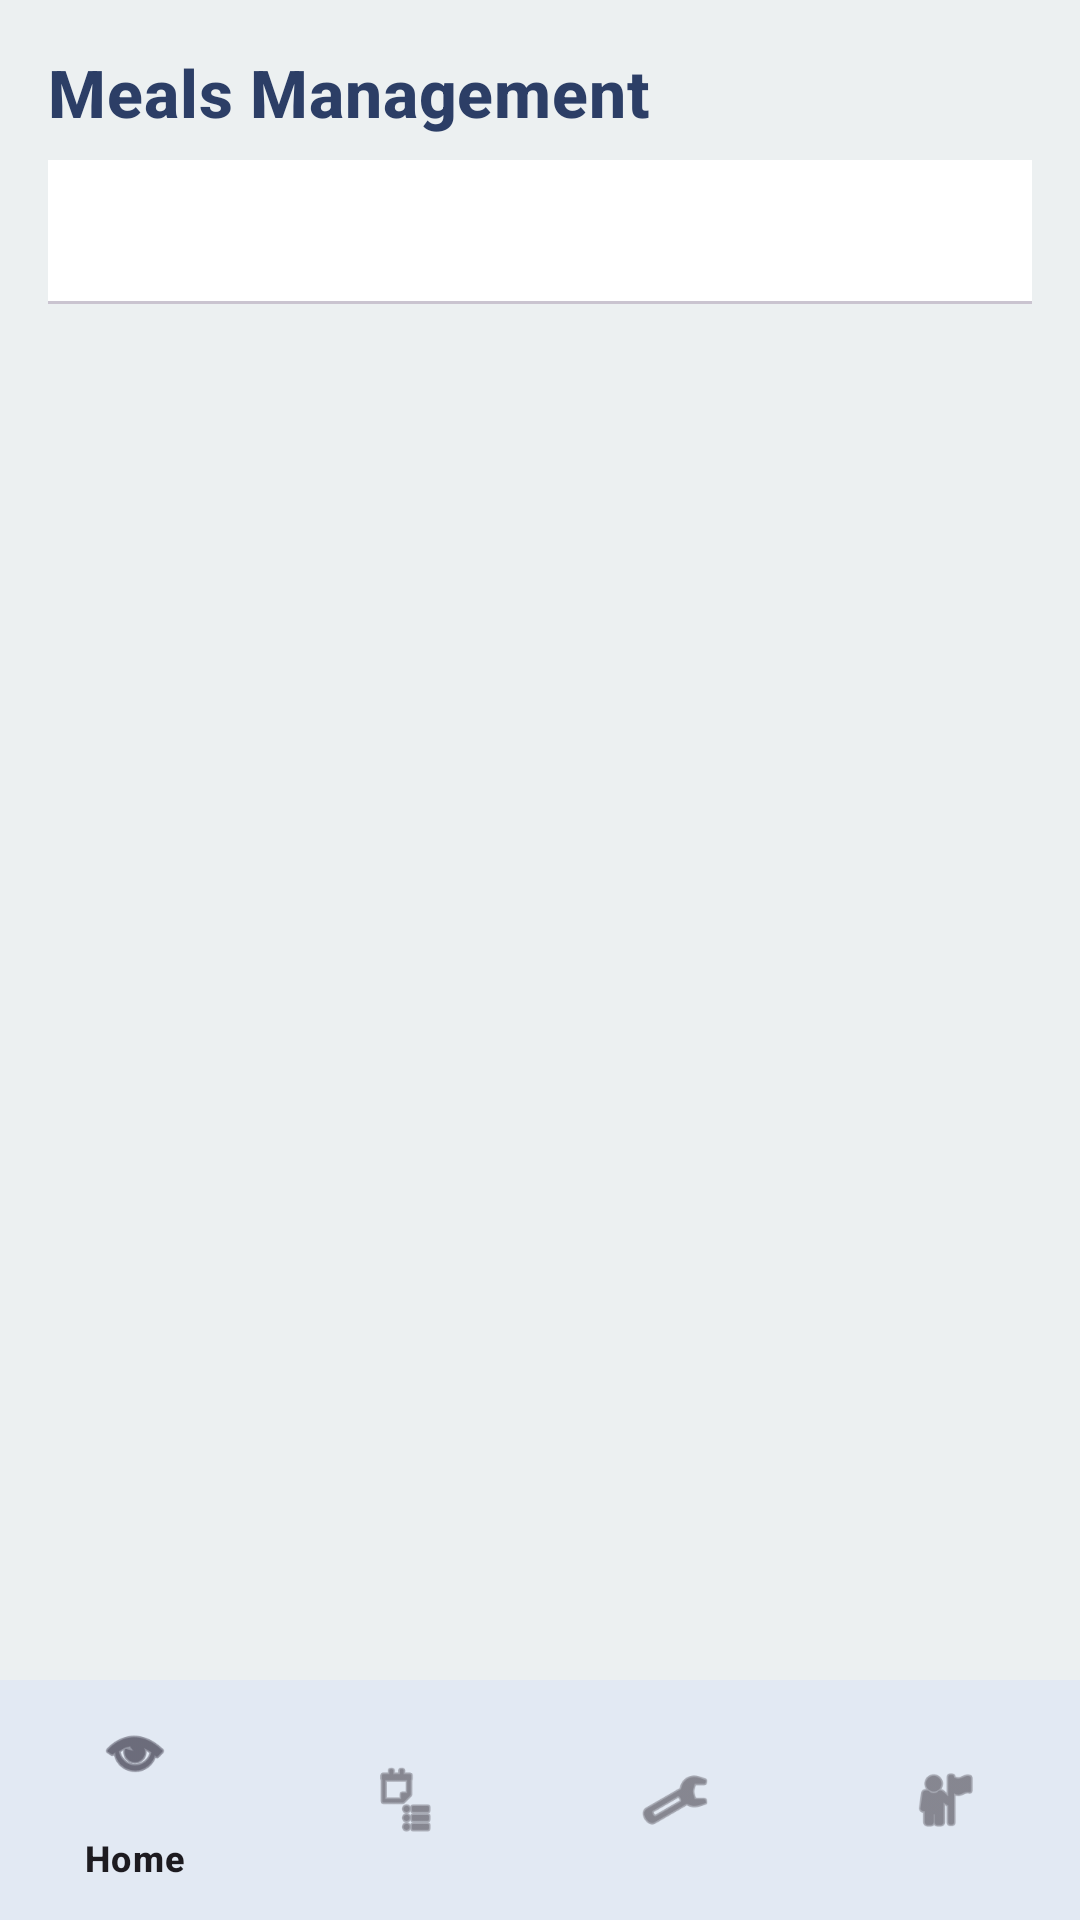

Produce the Android XML layout that renders to this screen, including the resource entries it uses.
<!-- AndroidManifest.xml: application theme Theme.MyMess -->
<!-- res/layout/fragment_owner_meals.xml -->
<?xml version="1.0" encoding="utf-8"?>
<LinearLayout xmlns:android="http://schemas.android.com/apk/res/android"
    xmlns:app="http://schemas.android.com/apk/res-auto"
    android:layout_width="match_parent"
    android:layout_height="match_parent"
    android:background="@color/owner_bg"
    android:orientation="vertical">

    <LinearLayout
        android:layout_width="match_parent"
        android:layout_height="0dp"
        android:layout_weight="1"
        android:orientation="vertical"
        android:padding="16dp">

        <TextView
            android:layout_width="wrap_content"
            android:layout_height="wrap_content"
            android:text="Meals Management"
            android:textAppearance="@style/TextAppearance.MyMess.Owner.Heading" />

        <com.google.android.material.tabs.TabLayout
            android:id="@+id/tabMeals"
            android:layout_width="match_parent"
            android:layout_height="wrap_content"
            android:layout_marginTop="8dp"
            app:tabIndicatorColor="@color/owner_accent"
            app:tabSelectedTextColor="@color/owner_primary"
            app:tabTextColor="@color/owner_secondary" />

        <androidx.viewpager2.widget.ViewPager2
            android:id="@+id/vpMeals"
            android:layout_width="match_parent"
            android:layout_height="0dp"
            android:layout_marginTop="8dp"
            android:layout_weight="1" />
    </LinearLayout>

    <com.google.android.material.bottomnavigation.BottomNavigationView
        android:id="@+id/bottomNavOwner"
        android:layout_width="match_parent"
        android:layout_height="wrap_content"
        android:background="?attr/colorSurface"
        app:elevation="8dp"
        app:menu="@menu/owner_bottom_nav_menu" />

</LinearLayout>
<!-- resources referenced by this layout -->
<resources>
  <color name="owner_accent">#F39C12</color>
  <color name="owner_bg">#ECF0F1</color>
  <color name="owner_primary">#2C3E66</color>
  <color name="owner_secondary">#6C7A89</color>
  <style name="TextAppearance.MyMess.Owner.Heading" parent="TextAppearance.MaterialComponents.Headline6">
          <item name="android:fontFamily">sans-serif</item>
          <item name="android:textStyle">bold</item>
          <item name="android:textSize">22sp</item>
          <item name="android:textColor">@color/owner_primary</item>
      </style>
  <style name="Theme.MyMess" parent="Base.Theme.MyMess" />
  <style name="Base.Theme.MyMess" parent="Theme.Material3.DayNight.NoActionBar">
          <item name="colorPrimary">@color/brand_primary</item>
          <item name="colorOnPrimary">@color/brand_on_primary</item>
          <item name="colorSecondary">@color/brand_secondary</item>
          <item name="android:colorBackground">@color/brand_background</item>
          <item name="colorSurface">@color/brand_surface</item>
          <item name="colorError">@color/brand_error</item>
      </style>
  <color name="brand_primary">#0D47A1</color>
  <color name="brand_on_primary">#FFFFFFFF</color>
  <color name="brand_secondary">#1565C0</color>
  <color name="brand_background">#F7F9FC</color>
  <color name="brand_surface">#FFFFFFFF</color>
  <color name="brand_error">#B3261E</color>
</resources>
